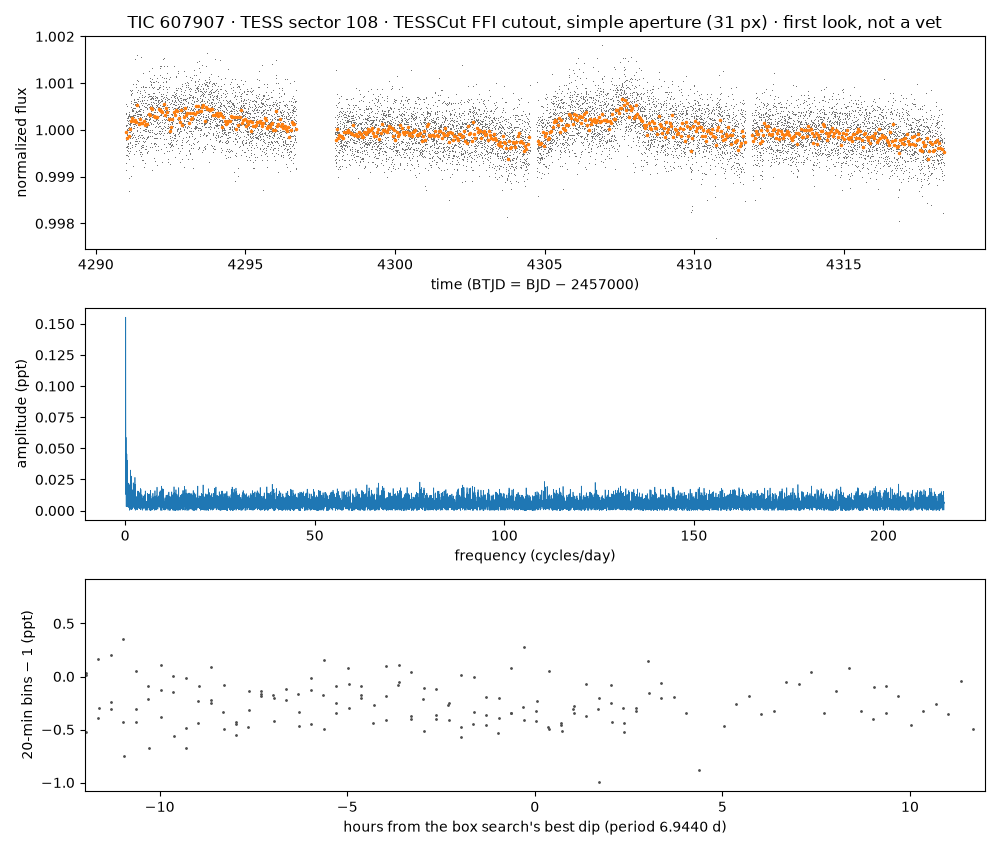

The file beside this chart, header and first rows:
time_btjd, flux_normalized, flux_e_per_s (aperture sum minus border-…
4291, 0.9994, 68079
4291, 1, 68115
4291, 1, 68124
4291, 0.9998, 68101
4291, 0.9996, 68092
4291, 0.9991, 68058
4291, 1, 68123
4291, 1, 68140
4291, 1, 68140
4291, 0.9993, 68068
4291, 0.9998, 68106
4291, 1, 68122
4291, 1, 68139
4291, 1.001, 68154
4291, 1, 68150
4291, 1, 68117
4291, 1, 68124
4291, 1, 68116
4291, 0.9995, 68087
4291, 0.9996, 68093
4291, 0.9999, 68109
4291, 0.9999, 68108
4291, 1, 68130
4291, 0.9996, 68092
4291, 0.9994, 68079
4291, 0.9999, 68110
4291, 1, 68115
4291, 1, 68133
4291, 1, 68116
4291, 1, 68116
4291, 0.9997, 68095
4291, 1, 68135
4291, 1, 68119
4291, 0.9994, 68078
4291, 0.9996, 68093
4291, 0.9996, 68090
4291, 1, 68126
4291, 0.9998, 68107
4291, 1, 68134
4291, 1, 68129
4291, 1, 68136
4291, 0.9997, 68097
4291, 0.9995, 68085
4291, 0.9998, 68105
4291, 1, 68125
4291, 0.9999, 68112
4291, 0.9995, 68082
4291, 1, 68120
4291, 1, 68142
4291, 0.9989, 68045
4291, 1, 68139
4291, 0.9987, 68027
4291, 0.9999, 68109
4291, 1, 68137
4291, 1, 68131
4291, 1, 68137
4291, 1, 68137
4291, 0.9994, 68073
4291, 0.9996, 68089
4291, 1, 68126
... 10,939 more rows
